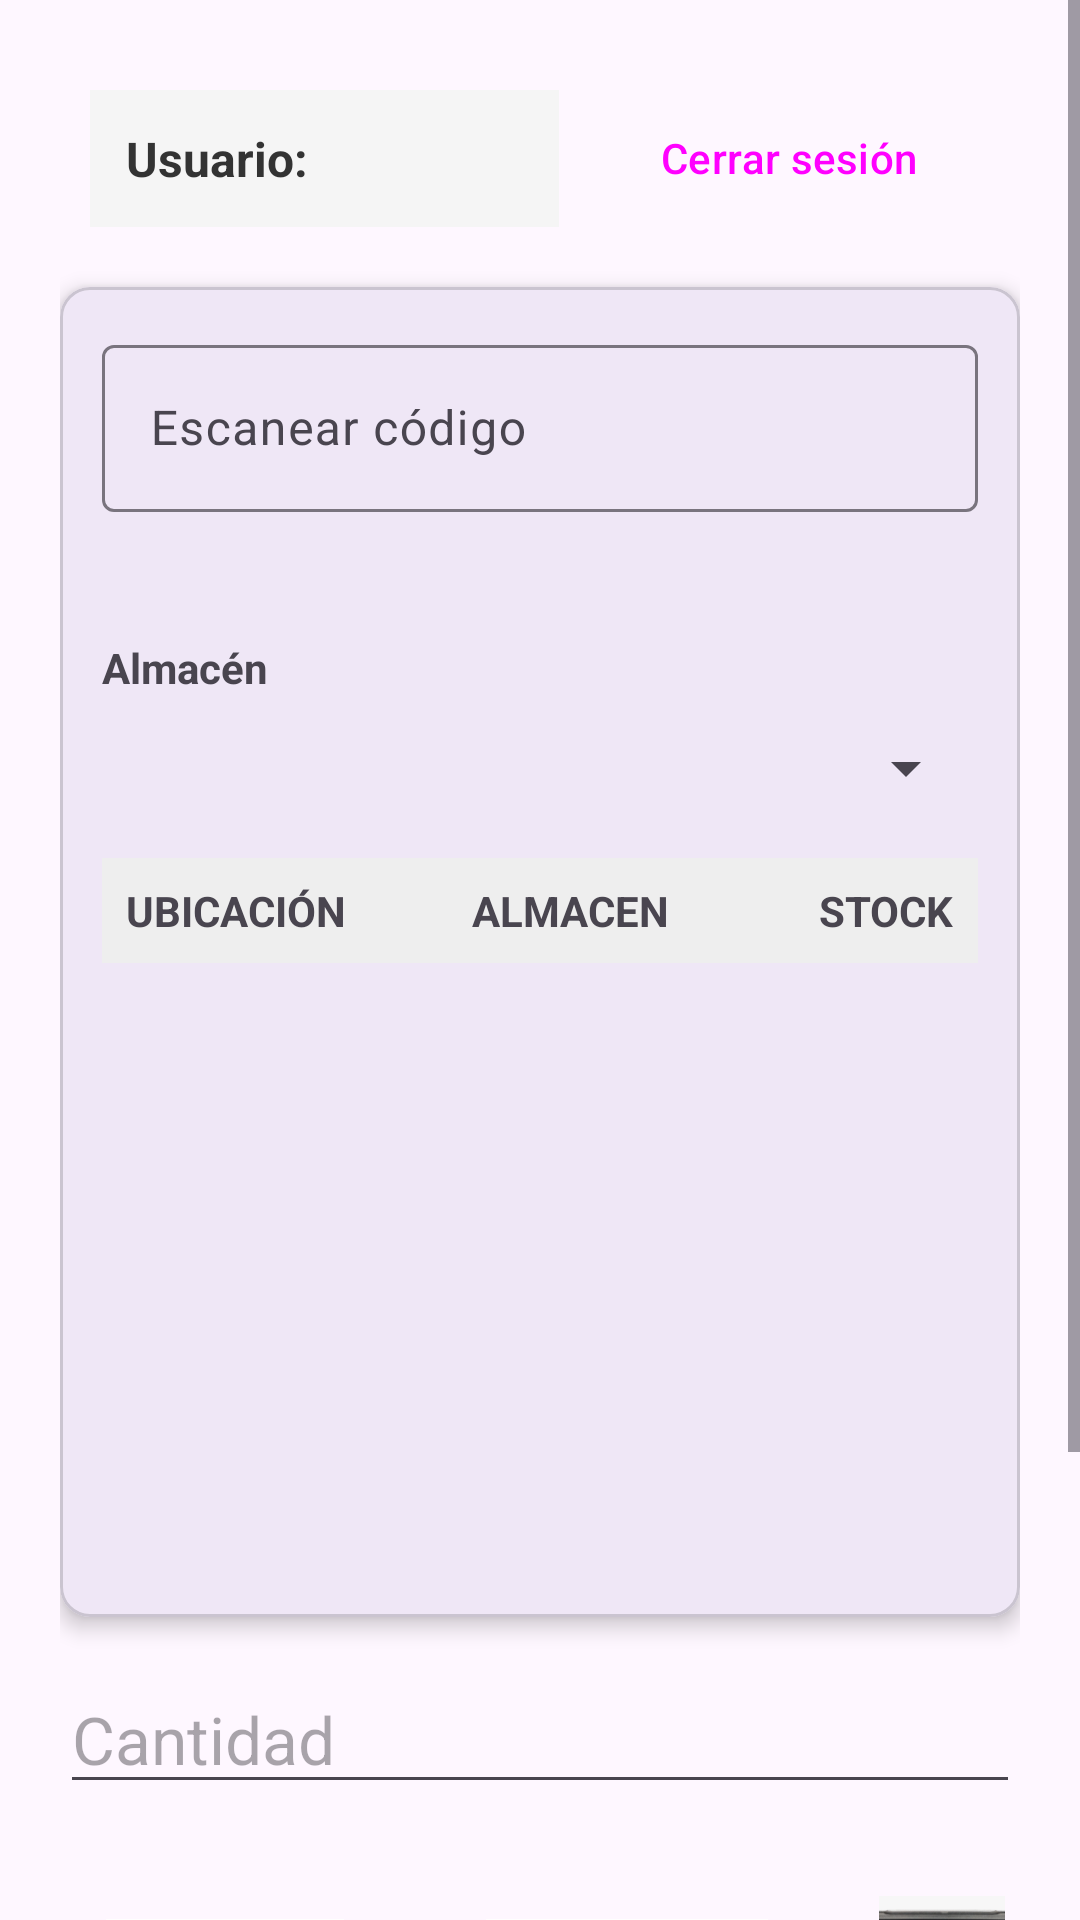

This screen was rendered from an Android layout file. Write that file and the resources it references.
<!-- AndroidManifest.xml: application theme Theme.ImpresionEtiquetas -->
<!-- res/layout/activity_main.xml -->
<?xml version="1.0" encoding="utf-8"?>
<ScrollView
    xmlns:android="http://schemas.android.com/apk/res/android"
    xmlns:app="http://schemas.android.com/apk/res-auto"
    android:layout_width="match_parent"
    android:layout_height="match_parent"
    android:fillViewport="true">

    <LinearLayout
        android:orientation="vertical"
        android:padding="20dp"
        android:gravity="center_horizontal"
        android:layout_width="match_parent"
        android:layout_height="wrap_content"
        android:descendantFocusability="afterDescendants">


        
        <LinearLayout
            android:layout_width="match_parent"
            android:layout_height="wrap_content"
            android:padding="10dp"
            android:gravity="center_vertical"
            android:orientation="horizontal">

            <TextView
                android:id="@+id/tvUsuario"
                android:layout_width="0dp"
                android:layout_height="wrap_content"
                android:layout_weight="1"
                android:text="Usuario:"
                android:textSize="16sp"
                android:textStyle="bold"
                android:background="#F5F5F5"
                android:gravity="start|center_vertical"
                android:padding="12dp"
                android:textColor="#333333"/>

            <Button
                android:id="@+id/btnLogout"
                style="@style/Widget.Material3.Button.TonalButton"
                android:layout_width="wrap_content"
                android:layout_height="40dp"
                android:layout_marginStart="10dp"
                android:text="Cerrar sesión"
                android:textSize="14sp"/>

        </LinearLayout>


        
        <com.google.android.material.card.MaterialCardView
            android:layout_width="match_parent"
            android:layout_height="wrap_content"
            android:layout_marginTop="10dp"
            app:cardCornerRadius="10dp"
            app:cardElevation="4dp">

            <LinearLayout
                android:layout_width="match_parent"
                android:layout_height="wrap_content"
                android:orientation="vertical"
                android:padding="14dp">


                
                <com.google.android.material.textfield.TextInputLayout
                    android:id="@+id/tilCodigo"
                    android:layout_width="match_parent"
                    android:layout_height="wrap_content"
                    android:hint="Escanear código">

                    <com.google.android.material.textfield.TextInputEditText
                        android:id="@+id/etCodigo"
                        android:layout_width="match_parent"
                        android:layout_height="wrap_content"
                        android:singleLine="true"
                        android:imeOptions="actionDone"
                        android:inputType="text"/>

                </com.google.android.material.textfield.TextInputLayout>


                
                <TextView
                    android:id="@+id/tvDescripcion"
                    android:layout_width="match_parent"
                    android:layout_height="wrap_content"
                    android:text=""
                    android:textSize="18sp"
                    android:textStyle="bold"
                    android:textColor="#222"
                    android:paddingTop="6dp"
                    android:paddingBottom="6dp"/>


                
                <TextView
                    android:layout_width="wrap_content"
                    android:layout_height="wrap_content"
                    android:text="Almacén"
                    android:textStyle="bold"
                    android:textSize="14sp"
                    android:layout_marginTop="6dp"/>


                
                <Spinner
                    android:id="@+id/spAlmacen"
                    android:layout_width="match_parent"
                    android:layout_height="40dp"
                    android:layout_marginTop="4dp"/>


                
                <LinearLayout
                    android:layout_width="match_parent"
                    android:layout_height="wrap_content"
                    android:orientation="horizontal"
                    android:background="#EEEEEE"
                    android:padding="8dp"
                    android:textSize="13sp"
                    android:layout_marginTop="10dp">

                    <TextView
                        android:layout_width="0dp"
                        android:layout_weight="1"
                        android:text="UBICACIÓN"
                        android:textStyle="bold"
                        android:textSize="14sp"
                        android:layout_height="wrap_content"/>

                    <TextView
                        android:layout_width="0dp"
                        android:layout_weight="1"
                        android:text="ALMACEN"
                        android:textStyle="bold"
                        android:textSize="14sp"
                        android:layout_height="wrap_content"/>

                    <TextView
                        android:layout_width="wrap_content"
                        android:text="STOCK"
                        android:textStyle="bold"
                        android:textSize="14sp"
                        android:layout_height="wrap_content"/>

                </LinearLayout>


                
                <androidx.recyclerview.widget.RecyclerView
                    android:id="@+id/rvStock"
                    android:layout_width="match_parent"
                    android:layout_height="200dp"
                    android:layout_marginTop="4dp"/>


            </LinearLayout>

        </com.google.android.material.card.MaterialCardView>


        
        <EditText
            android:id="@+id/etCantidad"
            android:hint="Cantidad"
            android:inputType="number"
            android:textSize="22sp"
            android:layout_width="match_parent"
            android:layout_height="wrap_content"
            android:layout_marginTop="16dp"/>


        
        <LinearLayout
            android:layout_width="match_parent"
            android:layout_height="wrap_content"
            android:orientation="horizontal"
            android:gravity="center"
            android:layout_marginTop="24dp">


            
            <LinearLayout
                android:id="@+id/layoutZebra"
                android:layout_width="wrap_content"
                android:layout_height="wrap_content"
                android:orientation="vertical"
                android:gravity="center"
                android:clickable="true"
                android:focusable="true"
                android:padding="5dp">

                <ImageView
                    android:id="@+id/imgZebra"
                    android:layout_width="100dp"
                    android:layout_height="100dp"
                    android:src="@drawable/ic_zebra"
                    android:scaleType="fitCenter"
                    android:adjustViewBounds="true"/>

                <TextView
                    android:layout_width="wrap_content"
                    android:layout_height="wrap_content"
                    android:text="Zebra"
                    android:textStyle="bold"
                    android:textSize="16sp"
                    android:layout_marginTop="6dp"/>

            </LinearLayout>


            
            <LinearLayout
                android:id="@+id/layoutDatamax"
                android:layout_width="wrap_content"
                android:layout_height="wrap_content"
                android:orientation="vertical"
                android:gravity="center"
                android:layout_marginStart="24dp"
                android:clickable="true"
                android:focusable="true"
                android:padding="5dp">

                <ImageView
                    android:id="@+id/imgDatamax"
                    android:layout_width="100dp"
                    android:layout_height="100dp"
                    android:src="@drawable/ic_datamax"
                    android:scaleType="fitCenter"
                    android:adjustViewBounds="true"/>

                <TextView
                    android:layout_width="wrap_content"
                    android:layout_height="wrap_content"
                    android:text="Datamax"
                    android:textStyle="bold"
                    android:textSize="16sp"
                    android:layout_marginTop="6dp"/>

            </LinearLayout>


            
            <LinearLayout
                android:id="@+id/layoutSewoo"
                android:layout_width="wrap_content"
                android:layout_height="wrap_content"
                android:orientation="vertical"
                android:gravity="center"
                android:layout_marginStart="24dp"
                android:clickable="true"
                android:focusable="true"
                android:padding="5dp">

                <ImageView
                    android:id="@+id/imgSewoo"
                    android:layout_width="100dp"
                    android:layout_height="100dp"
                    android:src="@drawable/ic_sewoo"
                    android:scaleType="fitCenter"
                    android:adjustViewBounds="true"/>

                <TextView
                    android:id="@+id/tvSewoo"
                    android:layout_width="wrap_content"
                    android:layout_height="wrap_content"
                    android:text="Sewoo"
                    android:textStyle="bold"
                    android:textSize="16sp"
                    android:layout_marginTop="6dp"/>

            </LinearLayout>

        </LinearLayout>


        
        <TextView
            android:id="@+id/tvResultado"
            android:textSize="18sp"
            android:textColor="#006400"
            android:layout_marginTop="20dp"
            android:layout_width="wrap_content"
            android:layout_height="wrap_content"/>


    </LinearLayout>

</ScrollView>
<!-- resources referenced by this layout -->
<resources>
  <!-- drawable ic_datamax: png bitmap (drawable, 245427 bytes) -->
  <!-- drawable ic_sewoo: png bitmap (drawable, 305677 bytes) -->
  <!-- drawable ic_zebra: png bitmap (drawable, 404502 bytes) -->
  <style name="Theme.ImpresionEtiquetas" parent="Base.Theme.ImpresionEtiquetas" />
  <style name="Base.Theme.ImpresionEtiquetas" parent="Theme.Material3.DayNight.NoActionBar">
          
          
      </style>
</resources>
